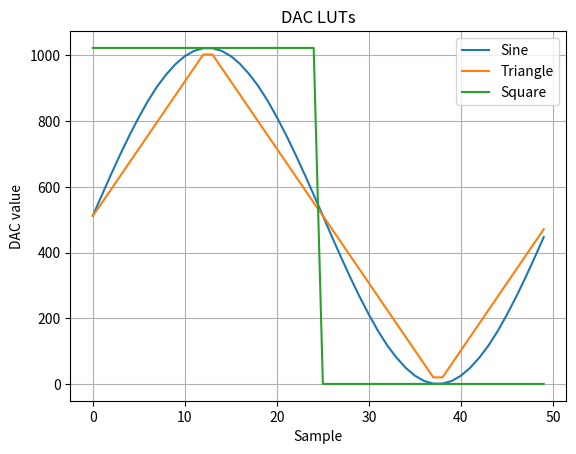

Reproduce this figure in Python.
import math
import matplotlib.pyplot as plt

LUT_SIZE = 50
DAC_MAX = 1023

def clamp(v, lo, hi):
    return max(lo, min(hi, v))

def generate_sin():
    array = []
    step = 360/LUT_SIZE

    for i in range(LUT_SIZE):

        # range [-1,1]
        s = math.sin(math.radians(i*step))

        # convert to [0,1]
        s = (s + 1.0) * 0.5

        value = int(round(s * DAC_MAX))

        array.append(clamp(value, 0, DAC_MAX))

    return array


def generate_triangle():
    array = []

    for i in range(LUT_SIZE):

        # p in range [0,1)
        p = i / LUT_SIZE

        # first quarter
        if p < 0.25:
            # 0.5 -> 1.0
            # y=a*x
            t = (p * (0.5 / 0.25)) + 0.5

        # second + third quarter
        elif p < 0.75:

            # 1.0 -> 0.0
            t =  -(p * (0.5 / 0.25)) + 1.5

        # fourth quarter
        else:

            # 0.0 -> 0.5
            t = (p * (0.5 / 0.25)) -1.5

        value = int(round(t * DAC_MAX))

        array.append(clamp(value, 0, DAC_MAX))

    return array


def generate_square():
    array = []

    for i in range(LUT_SIZE):
        if i < LUT_SIZE // 2:
            value = DAC_MAX
        else:
            value = 0

        array.append(value)

    return array


def print_c_array(name, data):
    print(f"const uint16_t {name}[{LUT_SIZE}] =")
    print("{")

    for i in range(0, len(data), 8): # 8 values in one line
        chunk = data[i:i+8]

        line = ", ".join(f"{v:4d}" for v in chunk)

        if i + 8 < len(data):
            print(f"    {line},")
        else:
            print(f"    {line}")

    print("};")
    print()

if __name__ == "__main__":
    sin = generate_sin()
    triangle = generate_triangle()
    square = generate_square()

    print("#include <stdint.h>")
    print()

    print_c_array("sin_lut", sin)
    print_c_array("triangle_lut", triangle)
    print_c_array("square_lut", square)

    plt.plot(sin, label="Sine")
    plt.plot(triangle, label="Triangle")
    plt.plot(square, label="Square")

    plt.title("DAC LUTs")

    plt.xlabel("Sample")
    plt.ylabel("DAC value")

    plt.legend()
    plt.grid(True)

    plt.show()
